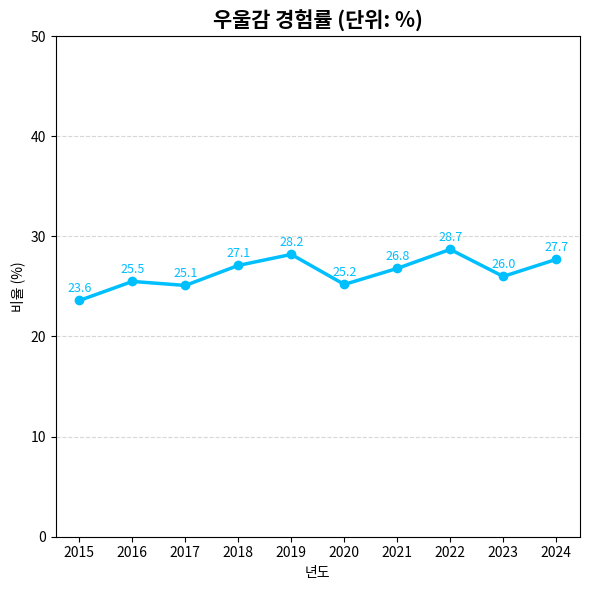

Write the Python code that produced this figure.
import matplotlib.pyplot as plt
import matplotlib.font_manager as fm
import numpy as np

plt.rcParams['font.family'] = ['Malgun Gothic', 'AppleGothic', 'NanumGothic', 'sans-serif']
plt.rcParams['axes.unicode_minus'] = False  # 마이너스 깨짐 방지

# 데이터
years = list(range(2015, 2025))
# stress = [35.4, 37.4, 37.4, 37.2, 40.4, 39.9, 34.2, 38.8, 41.3, 37.3]
# breakfast_skip = [27.9, 28.2, 31.5, 33.6, 35.7, 37.3, 38.0, 39.0, 41.1, 42.4]
depression = [23.6, 25.5, 25.1, 27.1, 28.2, 25.2, 26.8, 28.7, 26.0, 27.7]

# 그래프 그리기
plt.figure(figsize=(6, 6))
# plt.plot(years, stress, label='스트레스 인지율', color='red', marker='o', linewidth=2.5)
# plt.plot(years, breakfast_skip, label='아침식사 결식률', color='orange', marker='o', linewidth=2.5)
plt.plot(years, depression, label='우울감 경험률', color='deepskyblue', marker='o', linewidth=2.5)

# 수치 표시
# for x, y in zip(years, stress):
#     plt.text(x, y + 0.8, f'{y}', color='red', ha='center', fontsize=9)
# for x, y in zip(years, breakfast_skip):
#     plt.text(x, y - 2, f'{y}', color='darkorange', ha='center', fontsize=9)
for x, y in zip(years, depression):
    plt.text(x, y + 0.8, f'{y}', color='deepskyblue', ha='center', fontsize=9)

# 스타일 설정
plt.title('우울감 경험률 (단위: %)', fontsize=15, fontweight='bold')
plt.xlabel('년도')
plt.ylabel('비율 (%)')
plt.ylim(0, 50) 
plt.xticks(np.arange(2015, 2025, 1))
plt.grid(axis='y', linestyle='--', alpha=0.5)
# plt.legend()
plt.tight_layout()
plt.savefig('depression.png')
plt.show()

